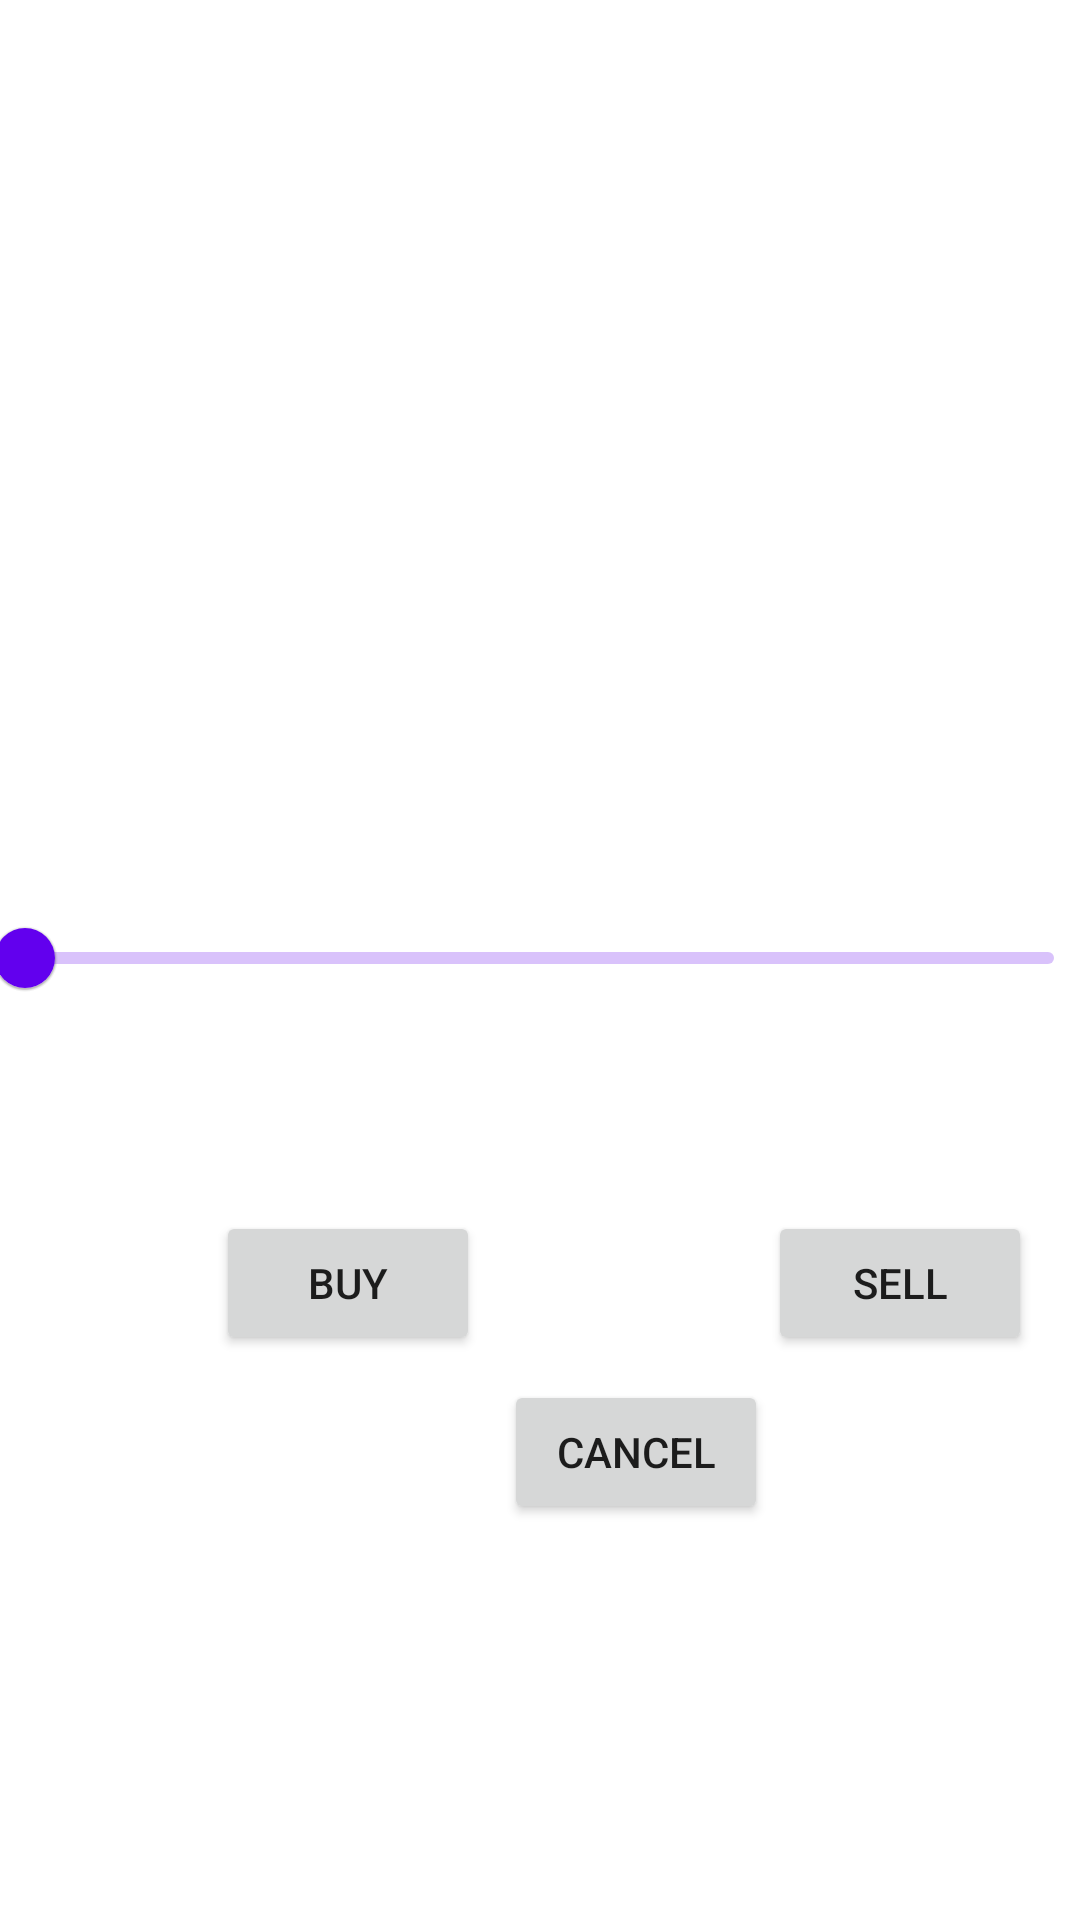

Reconstruct the res/layout file that produces this screen, plus the resources it refers to.
<!-- AndroidManifest.xml: application theme Theme.CryptoApp -->
<!-- res/layout/activity_transaction.xml -->
<?xml version="1.0" encoding="utf-8"?>
<androidx.constraintlayout.widget.ConstraintLayout
    xmlns:android="http://schemas.android.com/apk/res/android"
    xmlns:app="http://schemas.android.com/apk/res-auto"
    xmlns:tools="http://schemas.android.com/tools"
    android:layout_width="match_parent"
    android:layout_height="match_parent">

    <com.google.android.material.slider.Slider
        android:id="@+id/slider"
        android:layout_width="373dp"
        android:layout_height="61dp"
        android:layout_margin="5dp"
        android:valueFrom="0.0"
        android:valueTo="100.0"
        app:layout_constraintBottom_toBottomOf="parent"
        app:layout_constraintEnd_toEndOf="parent"
        app:layout_constraintHorizontal_bias="0.578"
        app:layout_constraintStart_toStartOf="parent"
        app:layout_constraintTop_toTopOf="parent"
        app:layout_constraintVertical_bias="0.499" />

    <TextView
        android:id="@+id/Percentage"
        android:layout_width="62dp"
        android:layout_height="0dp"
        android:layout_marginBottom="100dp"
        android:ems="10"
        app:layout_constraintBottom_toBottomOf="@+id/slider"
        app:layout_constraintEnd_toEndOf="parent"
        app:layout_constraintHorizontal_bias="0.498"
        app:layout_constraintStart_toStartOf="parent" />

    <Button
        android:id="@+id/buyButton"
        android:layout_width="wrap_content"
        android:layout_height="wrap_content"
        android:layout_marginStart="72dp"
        android:layout_marginBottom="128dp"
        android:text="@string/buyButton"
        app:layout_constraintBottom_toBottomOf="parent"
        app:layout_constraintStart_toStartOf="parent"
        app:layout_constraintTop_toBottomOf="@+id/slider" />

    <Button
        android:id="@+id/sellButton"
        android:layout_width="wrap_content"
        android:layout_height="wrap_content"
        android:layout_marginBottom="128dp"
        android:text="@string/sellButton"
        app:layout_constraintBottom_toBottomOf="parent"
        app:layout_constraintStart_toEndOf="@+id/cancelButton"
        app:layout_constraintTop_toBottomOf="@+id/slider" />

    <Button
        android:id="@+id/cancelButton"
        android:layout_width="wrap_content"
        android:layout_height="wrap_content"
        android:layout_marginStart="8dp"
        android:layout_marginBottom="120dp"
        android:text="@string/cancelButton"
        app:layout_constraintBottom_toBottomOf="parent"
        app:layout_constraintStart_toEndOf="@+id/buyButton"
        app:layout_constraintTop_toBottomOf="@+id/buyButton"
        app:layout_constraintVertical_bias="0.418" />

    <TextView
        android:id="@+id/tagOfCryptoID"
        android:layout_width="wrap_content"
        android:layout_height="wrap_content"
        tools:text="@string/tagOfCrypto"
        android:textSize="32sp"
        app:layout_constraintBottom_toBottomOf="@+id/Percentage"
        app:layout_constraintEnd_toEndOf="parent"
        app:layout_constraintStart_toStartOf="parent"
        app:layout_constraintTop_toTopOf="parent" />

</androidx.constraintlayout.widget.ConstraintLayout>
<!-- resources referenced by this layout -->
<resources>
  <string name="buyButton">BUY</string>
  <string name="cancelButton">CANCEL</string>
  <string name="sellButton">SELL</string>
  <string name="tagOfCrypto">TAG</string>
  <style name="Theme.CryptoApp" parent="Theme.MaterialComponents.DayNight.DarkActionBar">
          
          <item name="colorPrimary">@color/purple_500</item>
          <item name="colorPrimaryVariant">@color/purple_700</item>
          <item name="colorOnPrimary">@color/white</item>
          
          <item name="colorSecondary">@color/teal_200</item>
          <item name="colorSecondaryVariant">@color/teal_700</item>
          <item name="colorOnSecondary">@color/black</item>
          
          <item name="android:statusBarColor" tools:targetApi="l">?attr/colorPrimaryVariant</item>
          <item name="windowActionBar">false</item>
          <item name="windowNoTitle">true</item>
          
      </style>
  <!-- not gathered from this repository: default colours our renderer supplied (Android Studio template values) -->
  <color name="purple_500">#FF6200EE</color>
  <color name="purple_700">#FF3700B3</color>
  <color name="teal_200">#FF03DAC5</color>
  <color name="teal_700">#FF018786</color>
  <color name="black">#FF000000</color>
  <color name="white">#FFFFFFFF</color>
</resources>
